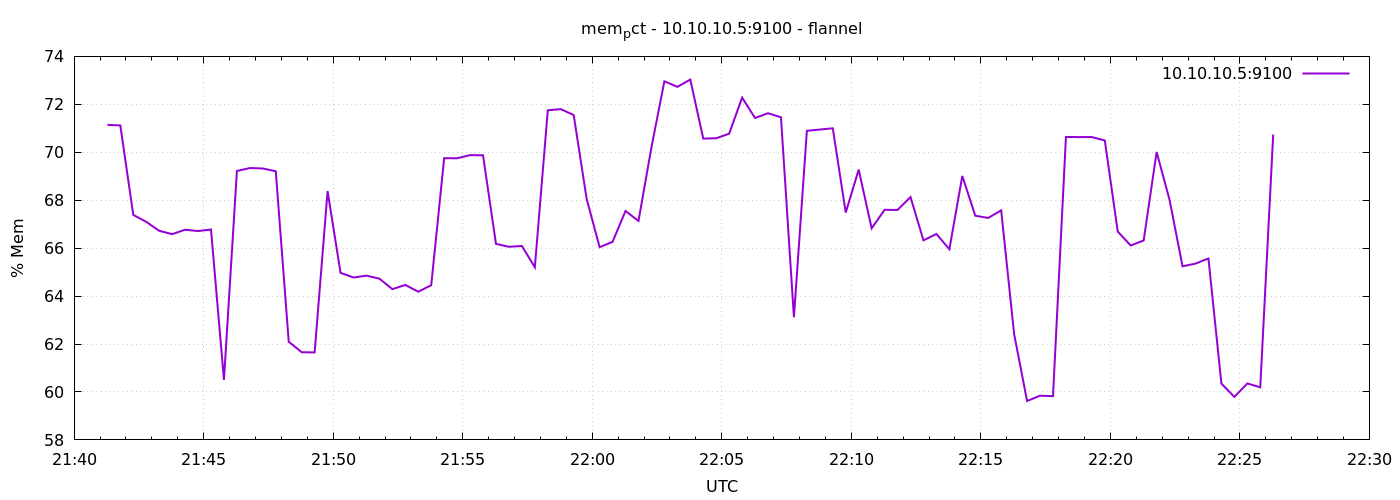

The file beside this chart, header and first rows:
1791409277	71.14348267080585
1791409307	71.12
1791409337	67.39
1791409367	67.1
1791409397	66.72
1791409427	66.58
1791409457	66.77
1791409487	66.71
1791409517	66.78
1791409547	60.5
1791409577	69.22
1791409607	69.34
1791409637	69.32
1791409667	69.21
1791409697	62.1
1791409727	61.66
1791409757	61.65
1791409787	68.38
1791409817	64.97
1791409847	64.77
1791409877	64.85
1791409907	64.73
1791409937	64.29
1791409967	64.46
1791409997	64.18
1791410027	64.45
1791410057	69.75
1791410087	69.75
1791410117	69.88
1791410147	69.87
1791410177	66.18
1791410207	66.06
1791410237	66.09
1791410267	65.2
1791410297	71.75
1791410327	71.8
1791410357	71.55
1791410387	68.05
1791410417	66.04
1791410447	66.26
1791410477	67.55
1791410507	67.13
1791410537	70.2
1791410567	72.96
1791410597	72.73
1791410627	73.03
1791410657	70.57
1791410687	70.58
1791410717	70.77
1791410747	72.28
1791410777	71.43
1791410807	71.63
1791410837	71.46
1791410867	63.12
1791410897	70.9
1791410927	70.95
1791410957	71
1791410987	67.48
1791411017	69.27
1791411047	66.83
1791411077	67.6
... 30 more rows
